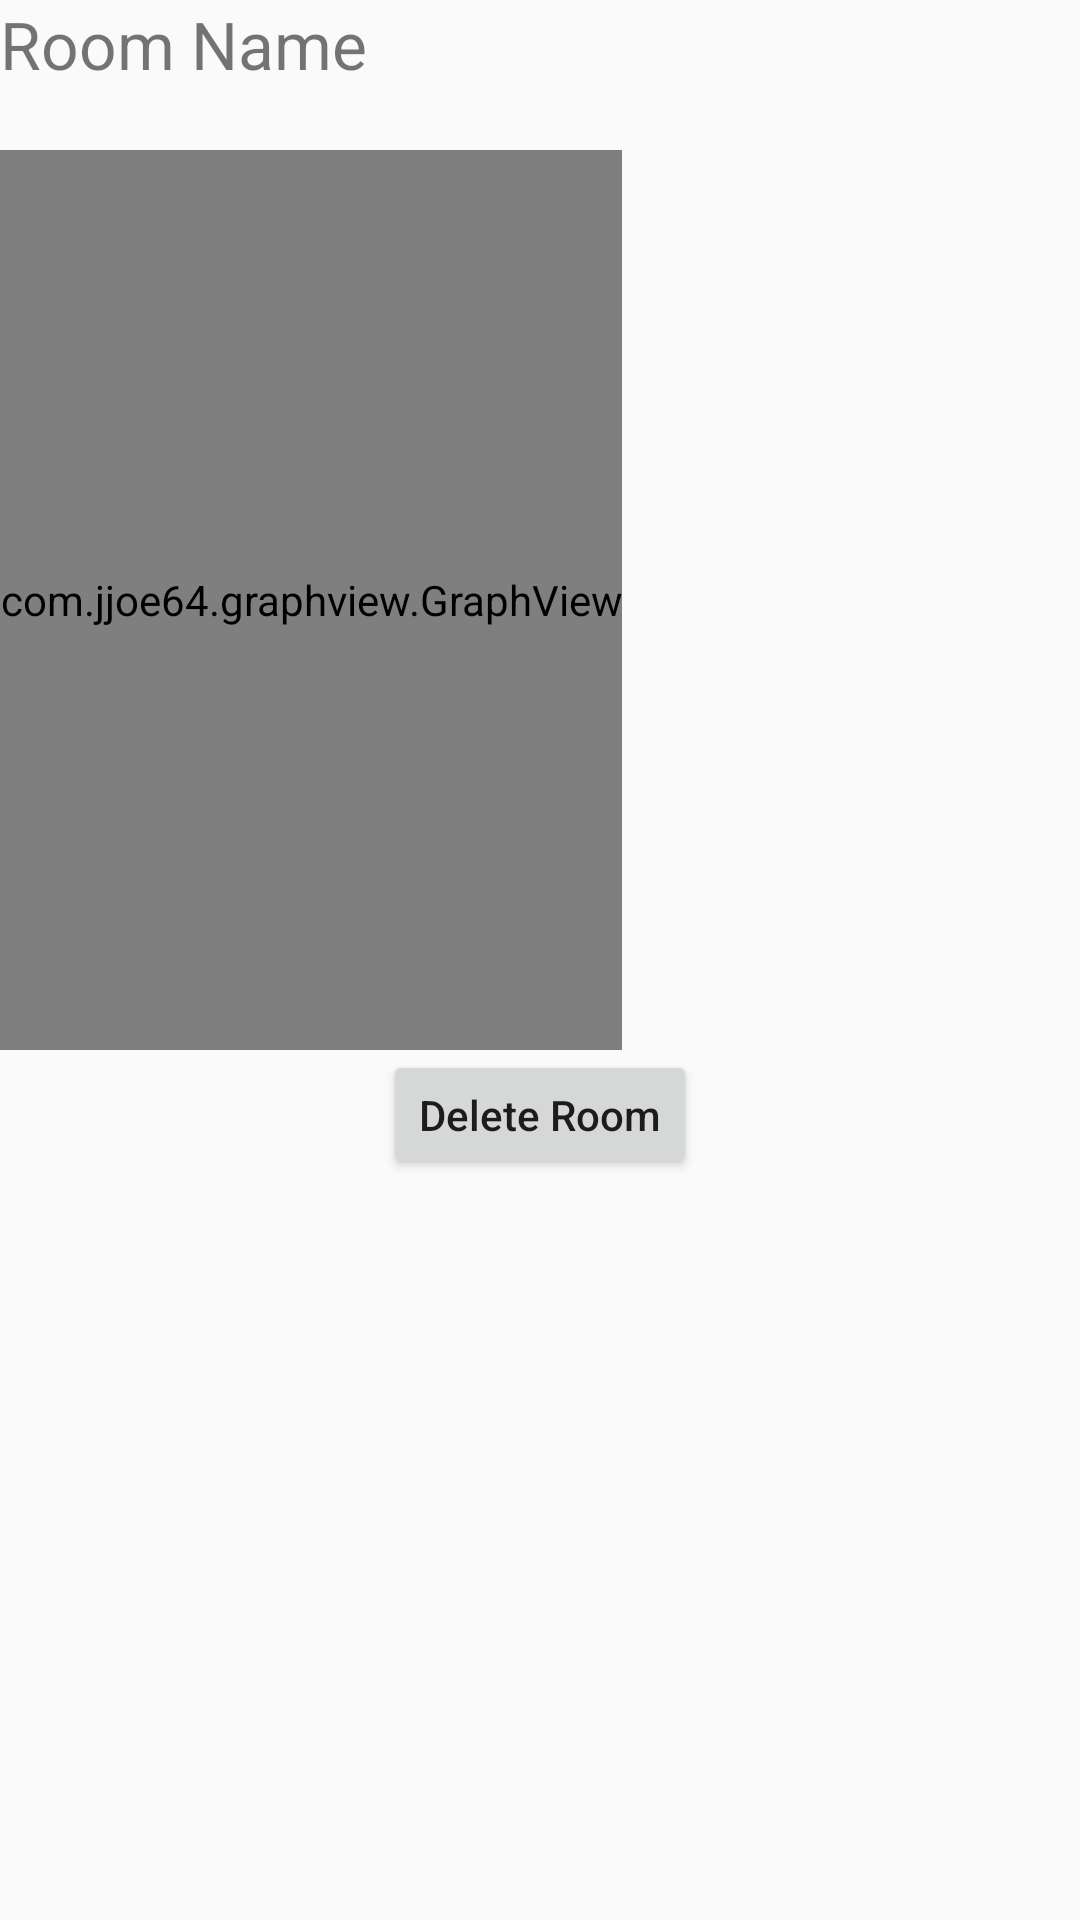

Android layout source for this screen:
<!-- AndroidManifest.xml: application theme AppTheme -->
<!-- res/layout/content_room_details.xml -->
<?xml version="1.0" encoding="utf-8"?>
<ScrollView
    xmlns:android="http://schemas.android.com/apk/res/android"
    xmlns:app="http://schemas.android.com/apk/res-auto"
    xmlns:tools="http://schemas.android.com/tools"
    android:layout_width="match_parent"
    android:layout_height="match_parent"
    app:layout_behavior="@string/appbar_scrolling_view_behavior"
    tools:context=".RoomDetails"
    tools:showIn="@layout/app_bar_room_details">


    <LinearLayout
        android:layout_width="match_parent"
        android:layout_height="wrap_content"
        android:orientation="vertical">

        <TextView
            android:id="@+id/targetRoomName_textview"
            android:layout_width="wrap_content"
            android:layout_height="50dp"
            android:gravity="center_horizontal"
            android:text="Room Name"
            android:textSize="22sp" />

        
        <com.jjoe64.graphview.GraphView
            android:layout_width="wrap_content"
            android:layout_height="300dp"
            android:id="@+id/graph" />

        <Button
            android:id="@+id/deleteRoom_Button"
            android:layout_width="wrap_content"
            android:layout_height="43dp"
            android:layout_gravity="center_horizontal"
            android:text="Delete Room"
            android:textAllCaps="false" />

    </LinearLayout>

</ScrollView>
<!-- res/layout/app_bar_room_details.xml (included above) -->
<?xml version="1.0" encoding="utf-8"?>
<androidx.coordinatorlayout.widget.CoordinatorLayout xmlns:android="http://schemas.android.com/apk/res/android"
    xmlns:app="http://schemas.android.com/apk/res-auto"
    xmlns:tools="http://schemas.android.com/tools"
    android:layout_width="match_parent"
    android:layout_height="match_parent"
    tools:context=".RoomDetails">

    <com.google.android.material.appbar.AppBarLayout
        android:layout_width="match_parent"
        android:layout_height="wrap_content"
        android:theme="@style/AppTheme.AppBarOverlay">

        <androidx.appcompat.widget.Toolbar
            android:id="@+id/toolbar"
            android:layout_width="match_parent"
            android:layout_height="?attr/actionBarSize"
            android:background="?attr/colorPrimary"
            app:popupTheme="@style/AppTheme.PopupOverlay" />

    </com.google.android.material.appbar.AppBarLayout>

    <include layout="@layout/content_room_details" />

</androidx.coordinatorlayout.widget.CoordinatorLayout>
<!-- resources referenced by this layout -->
<resources>
  <style name="AppTheme.AppBarOverlay" parent="ThemeOverlay.AppCompat.Dark.ActionBar" />
  <style name="AppTheme.PopupOverlay" parent="ThemeOverlay.AppCompat.Light" />
  <style name="AppTheme" parent="Theme.AppCompat.Light.DarkActionBar">
          
          <item name="colorPrimary">@color/colorPrimary</item>
          <item name="colorPrimaryDark">@color/colorPrimaryDark</item>
          <item name="colorAccent">@color/colorAccent</item>
      </style>
  <color name="colorPrimary">#008577</color>
  <color name="colorPrimaryDark">#00574B</color>
  <color name="colorAccent">#6e9cc1</color>
</resources>
